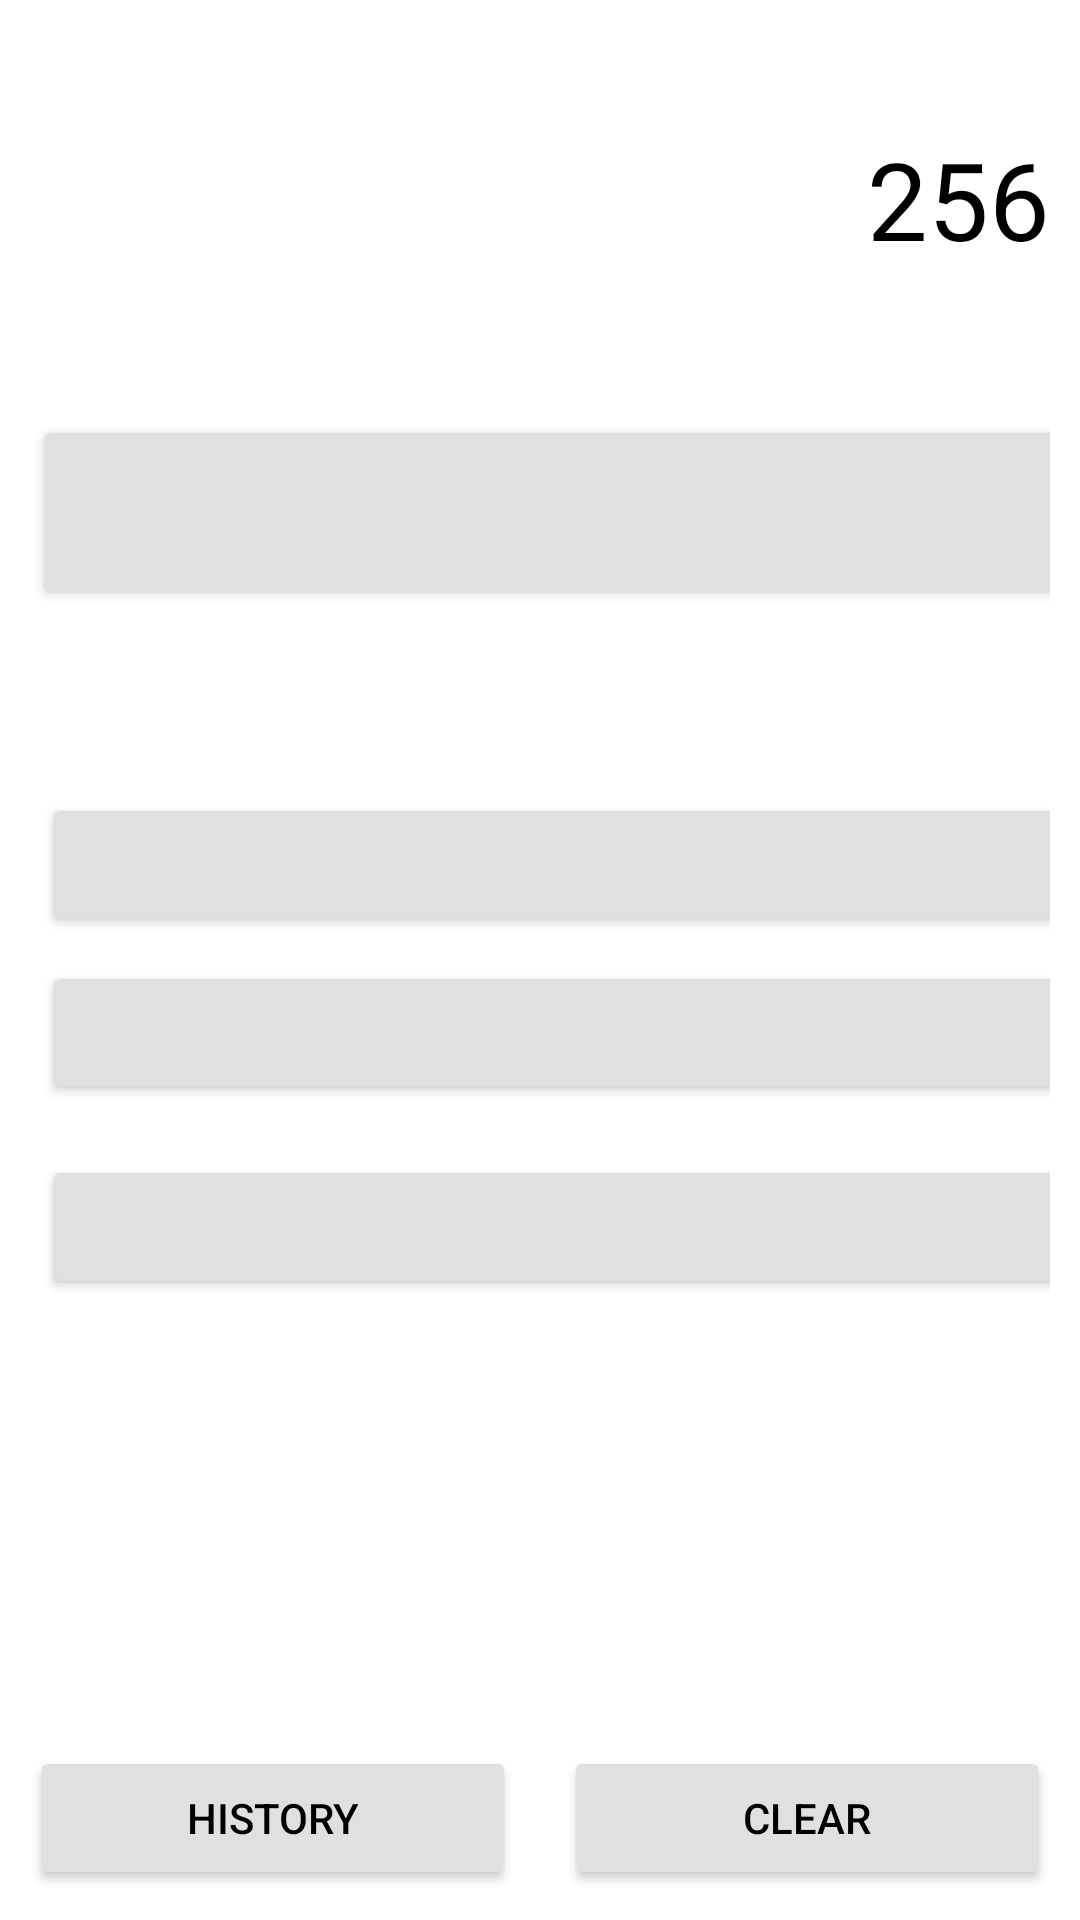

This screen was rendered from an Android layout file. Write that file and the resources it references.
<!-- AndroidManifest.xml: application theme Theme.TesteConfiguracao -->
<!-- res/layout/activity_main.xml -->
<LinearLayout xmlns:android="http://schemas.android.com/apk/res/android"
    xmlns:app="http://schemas.android.com/apk/res-auto"
    android:layout_width="wrap_content"
    android:layout_height="match_parent"
    android:background="#FFFFFF"
    android:orientation="vertical"
    android:padding="10dp">

    <TextView
        android:id="@+id/tvDisplay"
        android:layout_width="match_parent"
        android:layout_height="wrap_content"
        android:gravity="end"
        android:paddingTop="32dp"
        android:paddingBottom="32dp"
        android:text="256"
        android:textColor="#000000"
        android:textSize="36sp" />

    <GridLayout
        android:layout_width="wrap_content"
        android:layout_height="wrap_content"
        android:layout_weight="2"
        android:columnCount="5"
        android:rowCount="5"
        android:useDefaultMargins="true"
        android:visibility="visible">

        <Button
            android:id="@+id/btn7"
            android:layout_width="361dp"
            android:layout_height="65dp"
            android:layout_marginStart="10dp"
            android:layout_marginTop="16dp"
            android:layout_marginEnd="10dp"
            android:layout_row="0"
            android:layout_column="0"
            android:layout_columnWeight="1"
            android:layout_margin="1dp"
            android:text="7"
            android:textColor="#000000"
            android:visibility="visible"
            app:backgroundTint="#E0E0E0" />

        <Button
            android:id="@+id/btn8"
            android:layout_width="wrap_content"
            android:layout_height="wrap_content"
            android:layout_columnWeight="1"
            android:layout_margin="4dp"
            android:text="8"
            android:textColor="#000000"
            android:visibility="visible"
            app:backgroundTint="#E0E0E0" />

        <Button
            android:id="@+id/btn9"
            android:layout_width="wrap_content"
            android:layout_height="wrap_content"
            android:layout_columnWeight="1"
            android:layout_margin="4dp"
            android:text="9"
            android:textColor="#000000"
            android:visibility="visible"
            app:backgroundTint="#E0E0E0" />

        <Button
            android:id="@+id/btnPlus"
            android:layout_width="wrap_content"
            android:layout_height="wrap_content"
            android:layout_columnWeight="1"
            android:layout_margin="4dp"
            android:text="+"
            android:textColor="#000000"
            android:visibility="visible"
            app:backgroundTint="#E0E0E0" />

        <Button
            android:id="@+id/btn4"
            android:layout_width="wrap_content"
            android:layout_height="wrap_content"
            android:layout_columnWeight="1"
            android:layout_margin="4dp"
            android:text="4"
            android:textColor="#000000"
            android:visibility="visible"
            app:backgroundTint="#E0E0E0" />

        <Button
            android:id="@+id/btn5"
            android:layout_width="wrap_content"
            android:layout_height="wrap_content"
            android:layout_row="1"
            android:layout_column="1"
            android:layout_columnWeight="1"
            android:layout_margin="4dp"
            android:text="5"
            android:textColor="#000000"
            android:visibility="visible"
            app:backgroundTint="#E0E0E0" />

        <Button
            android:id="@+id/btn6"
            android:layout_width="wrap_content"
            android:layout_height="wrap_content"
            android:layout_columnWeight="1"
            android:layout_margin="4dp"
            android:text="6"
            android:textColor="#000000"
            android:visibility="visible"
            app:backgroundTint="#E0E0E0" />

        <Button
            android:id="@+id/btnMinus"
            android:layout_width="wrap_content"
            android:layout_height="wrap_content"
            android:layout_columnWeight="1"
            android:layout_margin="4dp"
            android:text="-"
            android:textColor="#000000"
            android:visibility="visible"
            app:backgroundTint="#E0E0E0" />

        <Button
            android:id="@+id/btn1"
            android:layout_width="wrap_content"
            android:layout_height="wrap_content"
            android:layout_row="0"
            android:layout_column="2"
            android:layout_columnWeight="1"
            android:layout_margin="4dp"
            android:text="1"
            android:textColor="#000000"
            android:visibility="visible"
            app:backgroundTint="#E0E0E0" />

        <Button
            android:id="@+id/btn2"
            android:layout_width="wrap_content"
            android:layout_height="wrap_content"
            android:layout_row="4"
            android:layout_column="0"
            android:layout_columnWeight="1"
            android:layout_margin="4dp"
            android:text="2"
            android:textColor="#000000"
            android:visibility="visible"
            app:backgroundTint="#E0E0E0" />

        <Button
            android:id="@+id/btn3"
            android:layout_width="361dp"
            android:layout_height="65dp"
            android:layout_marginStart="10dp"
            android:layout_marginTop="16dp"
            android:layout_marginEnd="10dp"
            android:text="3"
            android:textColor="#000000"
            android:visibility="visible"
            app:backgroundTint="#E0E0E0" />

        <Button
            android:id="@+id/btnDiv"
            android:layout_width="wrap_content"
            android:layout_height="wrap_content"
            android:layout_columnWeight="1"
            android:layout_margin="4dp"
            android:text="/"
            android:textColor="#000000"
            android:visibility="visible"
            app:backgroundTint="#E0E0E0" />

        <Button
            android:id="@+id/btn0"
            android:layout_width="wrap_content"
            android:layout_height="wrap_content"
            android:layout_row="2"
            android:layout_column="0"
            android:layout_columnWeight="1"
            android:layout_margin="4dp"
            android:text="0"
            android:textColor="#000000"
            android:visibility="visible"
            app:backgroundTint="#E0E0E0" />

        <Button
            android:id="@+id/btnDot"
            android:layout_width="wrap_content"
            android:layout_height="wrap_content"
            android:layout_columnWeight="1"
            android:layout_margin="4dp"
            android:text="."
            android:textColor="#000000"
            android:visibility="visible"
            app:backgroundTint="#E0E0E0" />

        <Button
            android:id="@+id/btnEqual"
            android:layout_width="wrap_content"
            android:layout_height="wrap_content"
            android:layout_columnWeight="1"
            android:layout_margin="4dp"
            android:text="="
            android:textColor="#000000"
            android:visibility="visible"
            app:backgroundTint="#E0E0E0" />

        <Button
            android:id="@+id/btnMult"
            android:layout_width="wrap_content"
            android:layout_height="wrap_content"
            android:layout_columnWeight="1"
            android:layout_margin="4dp"
            android:text="*"
            android:textColor="#000000"
            android:visibility="visible"
            app:backgroundTint="#E0E0E0" />
    </GridLayout>

    <LinearLayout
        android:layout_width="match_parent"
        android:layout_height="wrap_content"
        android:layout_marginTop="8dp"
        android:orientation="horizontal">

        <Button
            android:id="@+id/btnHistory"
            android:layout_width="0dp"
            android:layout_height="wrap_content"
            android:layout_marginEnd="8dp"
            android:layout_weight="1"
            android:text="HISTORY"
            android:textColor="#000000"
            app:backgroundTint="#E0E0E0" />

        <Button
            android:id="@+id/btnClear"
            android:layout_width="0dp"
            android:layout_height="wrap_content"
            android:layout_marginStart="8dp"
            android:layout_weight="1"
            android:text="CLEAR"
            android:textColor="#000000"
            app:backgroundTint="#E0E0E0" />
    </LinearLayout>
</LinearLayout>
<!-- resources referenced by this layout -->
<resources>
  <style name="Theme.TesteConfiguracao" parent="Base.Theme.TesteConfiguracao" />
  <style name="Base.Theme.TesteConfiguracao" parent="Theme.Material3.DayNight.NoActionBar">
          
          
      </style>
</resources>
